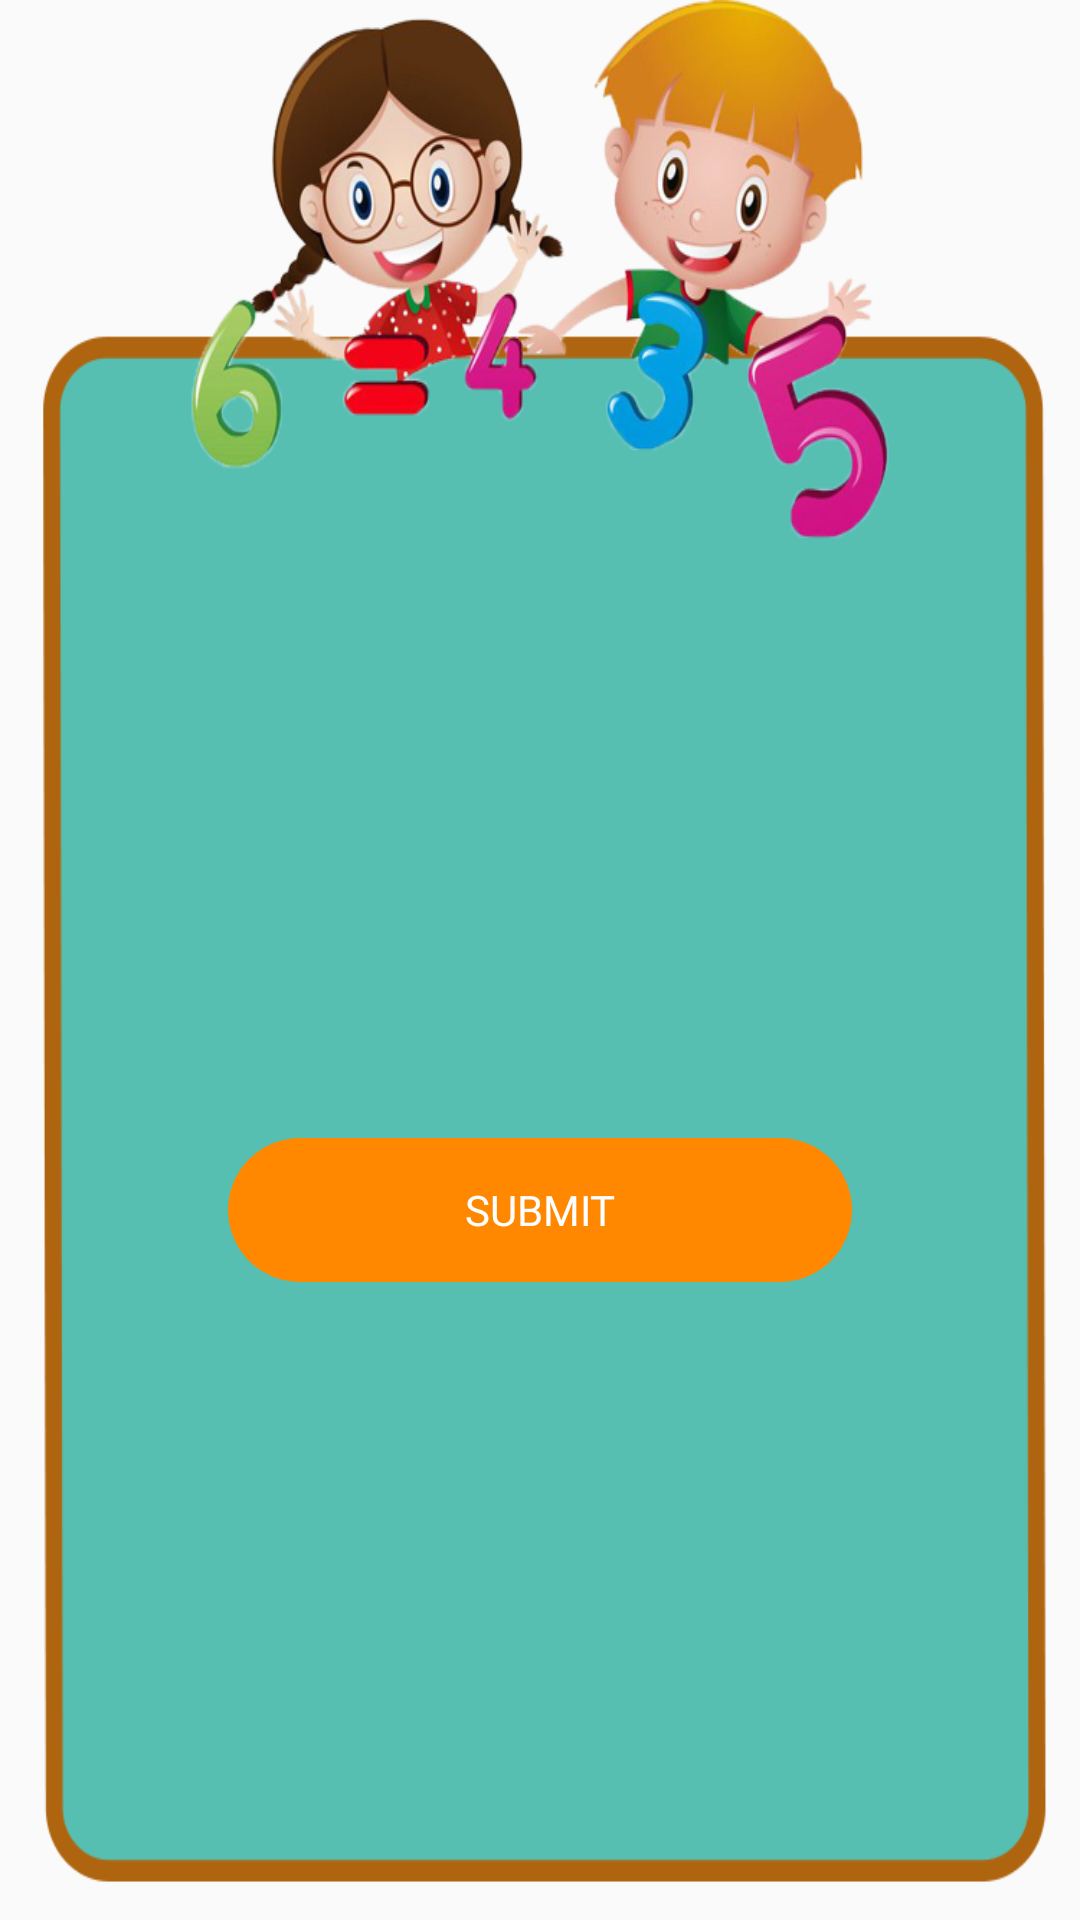

Write the Android layout XML for this screen, with the resource values it uses.
<!-- AndroidManifest.xml: application theme Theme.ULearning -->
<!-- res/layout/activity_divquiz.xml -->
<LinearLayout xmlns:android="http://schemas.android.com/apk/res/android"
    xmlns:tools="http://schemas.android.com/tools"
    android:layout_width="match_parent"
    android:layout_height="match_parent"
    android:orientation="vertical"
    android:padding="16dp"
    tools:context=".MainActivity"
    android:background="@drawable/addlessbg">

    <TextView
        android:id="@+id/questionTextView"
        android:layout_width="match_parent"
        android:layout_height="wrap_content"
        android:textSize="28sp"
        android:textStyle="bold"
        android:layout_marginBottom="16dp"
        android:layout_marginTop="250dp"
        android:layout_marginRight="30dp"
        android:layout_marginLeft="30dp"
        android:gravity="center"
        android:fontFamily="@font/montserrat"
        android:textColor="@color/white"
        />

    <TextView
        android:id="@+id/questionBlankTextView"
        android:layout_width="wrap_content"
        android:layout_height="wrap_content"
        android:textSize="20sp"
        android:textStyle="bold"
        android:visibility="gone" />

    <EditText
        android:id="@+id/answerEditText"
        android:layout_width="match_parent"
        android:layout_height="wrap_content"
        android:hint="Enter your answer"
        android:inputType="number"
        android:visibility="gone"
        android:layout_marginRight="50dp"
        android:layout_marginLeft="50dp"
        android:layout_gravity="center"

        />

    <Button
        android:onClick="onClick"
        android:id="@+id/submitButton"
        android:layout_width="match_parent"
        android:layout_height="wrap_content"
        android:text="Submit"
        android:enabled="false"
        android:layout_margin="60dp"
        android:background="@drawable/btnradius"
        android:fontFamily="@font/montserrat"
        android:textColor="@color/white"
        android:layout_marginTop="40dp" />

    <Button
        android:onClick="onClick"
        android:id="@+id/finishButton"
        android:layout_width="match_parent"
        android:layout_height="wrap_content"
        android:text="Finish"
        android:layout_marginTop="16dp"
        android:visibility="gone"
        android:layout_margin="30dp"
        android:background="@drawable/btnradius"
        android:fontFamily="@font/montserrat"
        android:textColor="@color/white"

        />

</LinearLayout>
<!-- resources referenced by this layout -->
<resources>
  <color name="white">#FFFFFFFF</color>
  <!-- drawable addlessbg: png bitmap (drawable, 174271 bytes) -->
  <!-- drawable btnradius (drawable) -->
  <?xml version="1.0" encoding="utf-8"?>
  <shape android:shape="rectangle" xmlns:android="http://schemas.android.com/apk/res/android">
      <solid android:color="@android:color/holo_orange_dark" />
      <corners android:radius="100dp" /> 
  </shape>
  <style name="Theme.ULearning" parent="Theme.AppCompat.Light.NoActionBar">
          
          <item name="colorPrimary">@color/purple_500</item>
          <item name="colorPrimaryVariant">@color/purple_700</item>
          <item name="colorOnPrimary">@color/white</item>
          
          <item name="colorSecondary">@color/teal_200</item>
          <item name="colorSecondaryVariant">@color/teal_700</item>
          <item name="colorOnSecondary">@color/black</item>
          
          <item name="android:statusBarColor">?attr/colorPrimaryVariant</item>
          
      </style>
  <color name="purple_500">#FF6200EE</color>
  <color name="purple_700">#FF3700B3</color>
  <color name="teal_200">#FF03DAC5</color>
  <color name="teal_700">#FF018786</color>
  <color name="black">#FF000000</color>
</resources>
